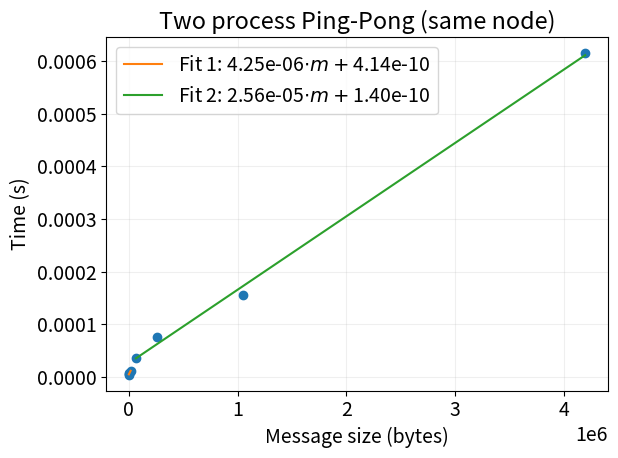

Python code for this plot:
import numpy as np
import matplotlib.pyplot as plt
from scipy.optimize import curve_fit

plt.rcParams.update({'font.size': 14})

def comm_time(m, alpha, beta):
    return alpha + m * beta

sizes = np.array([2 ** i for i in range(2, 21, 2)]) * 4    # message size in bytes
times = np.array([
    0.000000,
    0.000012,
    0.000004,
    0.000005,
    0.000006,
    0.000011,
    0.000035,
    0.000075,
    0.000156,
    0.000615
])

filtered_sizes = sizes[2:]
filtered_times = times[2:]

breakpoint = 4

smaller_sizes = filtered_sizes[:breakpoint]
smaller_times = filtered_times[:breakpoint]

bigger_sizes = filtered_sizes[breakpoint:]
bigger_times = filtered_times[breakpoint:]

popt1, pcov1 = curve_fit(comm_time, smaller_sizes, smaller_times)
popt2, pcov2 = curve_fit(comm_time, bigger_sizes, bigger_times)

plt.plot(filtered_sizes, filtered_times, 'o')
plt.plot(smaller_sizes, comm_time(smaller_sizes, *popt1), '-', label=rf'Fit 1: {popt1[0]:.2e}$\cdot m +${popt1[1]:.2e}')
plt.plot(bigger_sizes, comm_time(bigger_sizes, *popt2), '-', label=rf'Fit 2: {popt2[0]:.2e}$\cdot m +${popt2[1]:.2e}')

plt.xlabel('Message size (bytes)')
plt.ylabel('Time (s)')
plt.title("Two process Ping-Pong (same node)")
plt.legend()
plt.tight_layout()
plt.grid(alpha=.2)
plt.savefig('./pingpong_single_node.pdf')
